Run: headless pygame with SDL's dummy video driver; simulated clock (each Clock.tick advances the game by its frame time, no real sleeping); random seed 0; keys injected as events and as key.get_pressed() state; no mouse input.
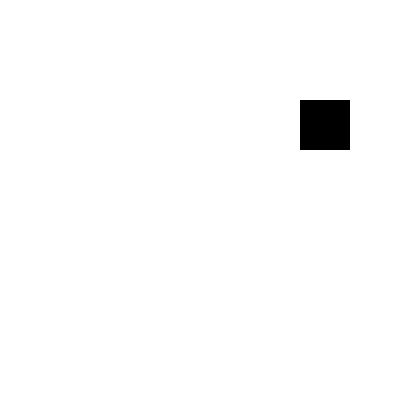
Frame 1 of 4 · flips 1–60 · no input
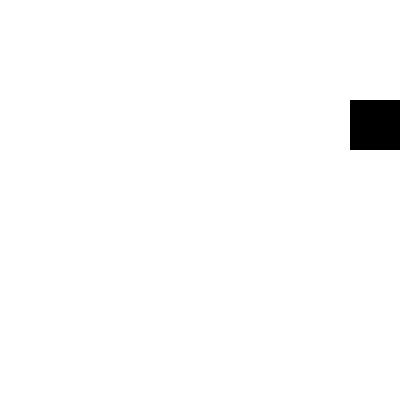
Frame 2 of 4 · flips 61–180 · tapped SPACE, RETURN · held RIGHT (→), D
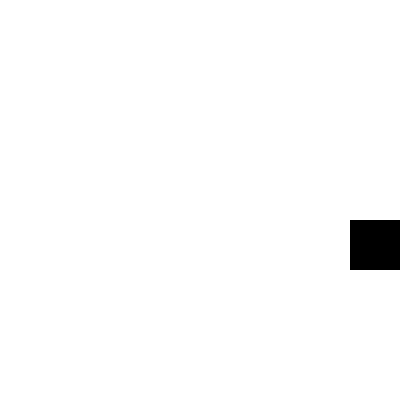
Frame 3 of 4 · flips 181–300 · held DOWN (↓), S
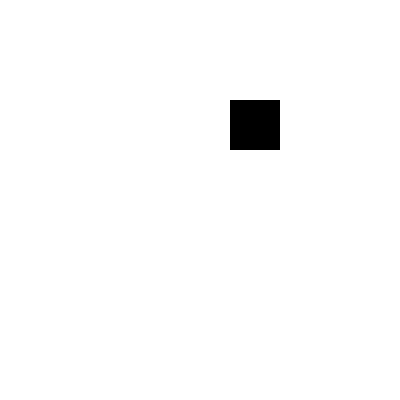
Frame 4 of 4 · flips 301–420 · held LEFT (←), A, UP (↑), W

The pygame program that drew these frames:

import pygame, sys, random
from pygame.locals import *
# Set up pygame.
pygame.init()
mainClock = pygame.time.Clock()

# Set up the window.
WINDOWWIDTH = 400
WINDOWHEIGHT = 400
windowSurface = pygame.display.set_mode((WINDOWWIDTH, WINDOWHEIGHT), 0, 32)
pygame.display.set_caption('Collision Detection')





def movements(rectangle):
    player = pygame.Rect(rectangle)

    moveLeft = False
    moveRight = False
    moveUp = False
    moveDown = False

    MOVESPEED = 1
    while True:
    # Check for events.
        for event in pygame.event.get():
            if event.type == QUIT:
                pygame.quit()
                sys.exit()
            if event.type == KEYDOWN:
                # Change the keyboard variables.
                if event.key == K_LEFT or event.key == K_a:
                    moveRight = False
                    moveLeft = True
                if event.key == K_RIGHT or event.key == K_d:
                    moveLeft = False
                    moveRight = True
                if event.key == K_UP or event.key == K_w:
                    moveDown = False
                    moveUp = True
                if event.key == K_DOWN or event.key == K_s:
                    moveUp = False
                    moveDown = True
            if event.type == KEYUP:
                if event.key == K_ESCAPE:
                    pygame.quit()
                    sys.exit()
                if event.key == K_LEFT or event.key == K_a:
                    moveLeft = False
                if event.key == K_RIGHT or event.key == K_d:
                    moveRight = False
                if event.key == K_UP or event.key == K_w:
                    moveUp = False
                if event.key == K_DOWN or event.key == K_s:
                    moveDown = False

    # Draw the white background onto the surface.
        windowSurface.fill((255, 255, 255))

        # Move the player.
        if moveDown and player.bottom < WINDOWHEIGHT:
            player.top += MOVESPEED
        if moveUp and player.top > 0:
            player.top -= MOVESPEED
        if moveLeft and player.left > 0:
            player.left -= MOVESPEED
        if moveRight and player.right < WINDOWWIDTH:
            player.right += MOVESPEED

        # Draw the player onto the surface.
        pygame.draw.rect(windowSurface, (0, 0, 0), player)
        # Draw the window onto the screen.
        pygame.display.update()
        mainClock.tick(120)

if __name__ == "__main__":
    movements((300, 100, 50, 50))
